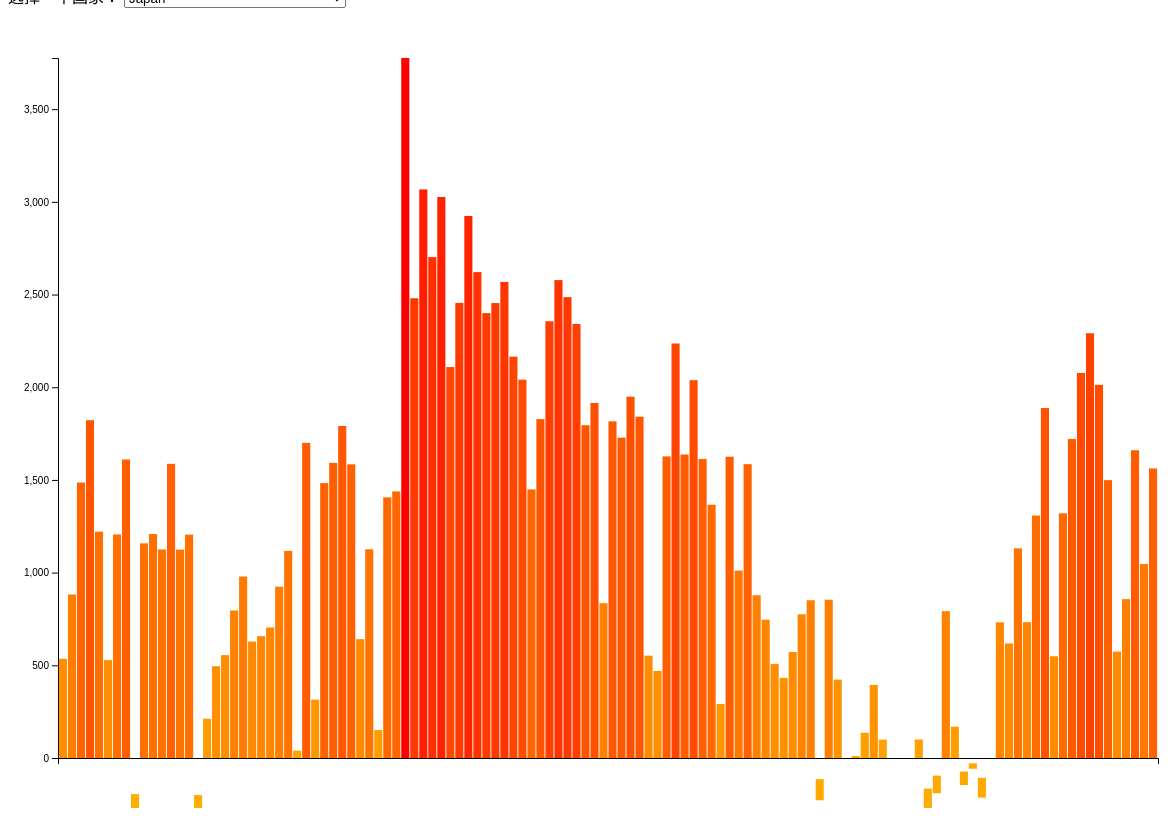
D3 v7 page, settled after 480 driven frames (8 s of simulated time); the page loaded 1 data file(s).


        // 数据加载和柱形图创建的代码块
        d3.json('./holoceneLatest.json').then(data => {
            console.log(data);
            // 根据国家对火山数量进行分类
            const volcanoesByCountry = {};
            data.forEach(volcano => {
                const country = volcano.country;
                if (!volcanoesByCountry[country]) {
                    volcanoesByCountry[country] = [];
                }
                volcanoesByCountry[country].push({
                    "height": volcano.elevation,
                    "name": volcano.name,
                    "id": volcano.id,
                    "primaryType": volcano.primaryType,
                    "country": volcano.country
                });
            });

            // 创建下拉菜单的选项
            const select = d3.select("#countrySelect");
            Object.keys(volcanoesByCountry).forEach(country => {
                select.append("option").text(country).attr("value", country);
            });

            // 初始时选择第一个国家的数据集
            let selectedCountry = Object.keys(volcanoesByCountry)[0];
            let dataset = volcanoesByCountry[selectedCountry];

            // 以下是柱形图创建的代码
            let width = 1200;
            let height = 800;
            let margin = 50;

            let svg = d3.select('body')
                .append('svg')
                .attr('style', 'width: ' + width + 'px; height: ' + height + 'px; background:white');

            // 创建y轴比例尺
            let yScale = d3.scaleLinear()
                .domain([0, d3.max(dataset, d => d.height)])
                .range([height - margin, margin]);

            // 创建x轴比例尺
            let xScale = d3.scaleBand()
                .domain(dataset.map(d => d.id))
                .range([margin, width - margin])
                .padding(0.1);

            // 添加x轴
            let xAxis = svg.append('g')
                .attr('class', 'x-axis')
                .attr('transform', 'translate(0, ' + (height - margin) + ')')
                .call(d3.axisBottom(xScale).tickValues([]));


            // 添加y轴
            svg.append('g')
                .attr('class', 'y-axis')
                .attr('transform', 'translate(' + margin + ',0)')
                .call(d3.axisLeft(yScale));
            // 创建颜色映射
            let colorScale = d3.scaleLinear()
                .domain([0, d3.max(dataset, d => d.height)])
                .range(["orange", "red"]);


            // 根据用户选择更新图表
            select.on("change", function () {
                // 移除之前的矩形元素
                svg.selectAll(".volcano-rect").remove();

                selectedCountry = this.value;
                dataset = volcanoesByCountry[selectedCountry];

                // 更新 y 轴的域和添加过渡效果
                yScale.domain([0, d3.max(dataset, d => d.height)]);
                svg.select('.y-axis')
                    .transition()
                    .duration(500)
                    .call(d3.axisLeft(yScale));

                // 更新 x 轴的域和文本，添加过渡效果
                xScale.domain(dataset.map(d => d.id));
                xAxis.transition().duration(500).call(d3.axisBottom(xScale));

                // 创建柱形图并添加过渡效果
                svg.selectAll('.volcano-rect')
                    .data(dataset)
                    .enter()
                    .append('rect')
                    .attr('x', d => xScale(d.id))
                    .attr('y', height - margin)  // 初始时设置在 x 轴下方
                    .attr('width', xScale.bandwidth())
                    .attr('height', 0)  // 初始时高度为0
                    .attr('fill', d => colorScale(d.height))
                    .attr('class', "volcano-rect")
                    .attr('id', d => "volcano-rect" + d.id)
                    .on('click', function (d) {
                        // 恢复所有矩形的填充为颜色映射
                        d3.selectAll('.volcano-rect')
                            .attr('fill', d => colorScale(d.height));

                        // 将当前点击的矩形的填充设置为黑色，并添加过渡效果
                        d3.select(this)
                            .transition()
                            .duration(50)
                            .attr('fill', 'black');
                    })
                    .transition()
                    .duration(500)
                    .attr('y', d => Math.max(yScale(d.height), margin))
                    .attr('height', d => Math.abs(yScale(d.height) - yScale(0)));

            });

            // 初始化时绘制柱形图
            drawBarChart();

            function drawBarChart() {
                svg.selectAll('.volcano-rect')
                    .data(dataset)
                    .enter()
                    .append('rect')
                    .attr('x', d => xScale(d.id))
                    .attr('y', d => Math.max(yScale(d.height), margin))
                    .attr('width', xScale.bandwidth())
                    .attr('height', d => Math.abs(yScale(d.height) - yScale(0)))
                    .attr('fill', d => colorScale(d.height))
                    .attr('class', "volcano-rect")
                    .attr('id', d => "volcano-rect" + d.id)
                    .on('click', function (d) {
                        // 恢复所有矩形的填充为颜色映射
                        d3.selectAll('.volcano-rect')
                            .attr('fill', d => colorScale(d.height));

                        // 将当前点击的矩形的填充设置为黑色，并添加过渡效果
                        d3.select(this)
                            .transition()
                            .duration(50)
                            .attr('fill', 'black');

                        // 更新 x 轴文本内容为当前点击的数据的名称，并添加过渡效果
                        svg.selectAll('.x-axis text')
                            .transition()
                            .duration(10)
                            .text(d.id)
                            .style('opacity', 1);
                    });
            }
        });
    

### data: holoceneLatest.json
[
 {
  "id": "290010",
  "region": "Kuril Islands",
  "subregion": "Kuril Islands",
  "lastKnownEruption": "1848 CE",
  "country": "Japan",
  "primaryType": "Caldera",
  "elevation": 535,
  "location": {
   "type": "Point",
   "coordinates": [
    145.5,
    43.84
   ]
  },
  "latitude": 43.84,
  "longitude": 145.5,
  "isNorth": true,
  "isEast": true,
  "volcanoType": [
   "Caldera",
   "Lava dome(s)"
  ],
  "geologicalSummary": "Tomariyama, also known as Golovnin, form…",
  "isDetail": true,
  "rockTypes": {
   "isMajor": true,
   "isMinor": false,
   "major": [
    "Major",
    "Andesite",
    "Basaltic Andesite",
    "Dacite",
    "Basalt",
    "Picro-Basalt"
   ],
   "minor": []
  },
  "tectonicSetting": [
   "Subduction zone",
   "Intermediate crust (15-25 km)"
  ],
  "population": [
   1796,
   1796,
   2445,
   159344
  ],
  "name": "Tomariyama [Golovnin]",
  "iseruption": true,
  "eruption": 1848
 },
 {
  "id": "290020",
  "region": "Kuril Islands",
  "subregion": "Kuril Islands",
  "lastKnownEruption": "1880 CE",
  "country": "Japan",
  "primaryType": "Stratovolcano",
  "elevation": 882,
  "location": {
   "type": "Point",
   "coordinates": [
    145.7,
    43.98
   ]
  },
  "latitude": 43.98,
  "longitude": 145.7,
  "isNorth": true,
  "isEast": true,
  "volcanoType": [
   "Stratovolcano",
   "Caldera",
   "Lava dome(s)"
  ],
  "geologicalSummary": "Raususan, also known as Mendeleev, is a …",
  "isDetail": true,
  "rockTypes": {
   "isMajor": true,
   "isMinor": false,
   "major": [
    "Major",
    "Andesite",
    "Basaltic Andesite",
    "Dacite",
    "Basalt",
    "Picro-Basalt"
   ],
   "minor": []
  },
  "tectonicSetting": [
   "Subduction zone",
   "Intermediate crust (15-25 km)"
  ],
  "population": [
   236,
   1783,
   3527,
   114486
  ],
  "name": "Raususan [Mendeleev]",
  "iseruption": true,
  "eruption": 1880
 },
 {
  "id": "290021",
  "region": "Kuril Islands",
  "subregion": "Kuril Islands",
  "lastKnownEruption": "Unknown - Evidence Credible",
  "country": "Japan",
  "primaryType": "Stratovolcano",
  "elevation": 1486,
  "location": {
   "type": "Point",
   "coordinates": [
    146.1,
    44.45
   ]
  },
  "latitude": 44.45,
  "longitude": 146.1,
  "isNorth": true,
  "isEast": true,
  "volcanoType": [
   "Stratovolcano",
   "Pyroclastic cone(s)",
   "Lava dome(s)"
  ],
  "geologicalSummary": "Ruruidake is a late-Pleistocene andesiti…",
  "isDetail": true,
  "rockTypes": {
   "isMajor": true,
   "isMinor": false,
   "major": [
    "Major",
    "Andesite",
    "Basaltic Andesite",
    "Dacite"
   ],
   "minor": []
  },
  "tectonicSetting": [
   "Subduction zone",
   "Intermediate crust (15-25 km)"
  ],
  "population": [
   0,
   108,
   903,
   16132
  ],
  "name": "Ruruidake [Smirnov]",
  "iseruption": false
 },
 {
  "id": "290030",
  "region": "Kuril Islands",
  "subregion": "Kuril Islands",
  "lastKnownEruption": "1981 CE",
  "country": "Japan",
  "primaryType": "Stratovolcano",
  "elevation": 1822,
  "location": {
   "type": "Point",
   "coordinates": [
    146.3,
    44.35
   ]
  },
  "latitude": 44.35,
  "longitude": 146.3,
  "isNorth": true,
  "isEast": true,
  "volcanoType": [
   "Stratovolcano",
   "Caldera",
   "Pyroclastic cone(s)"
  ],
  "geologicalSummary": "Chachadake, also known as Tiatia, consis…",
  "isDetail": true,
  "rockTypes": {
   "isMajor": true,
   "isMinor": false,
   "major": [
    "Major",
    "Basalt",
    "Picro-Basalt",
    "Andesite",
    "Basaltic Andesite"
   ],
   "minor": []
  },
  "tectonicSetting": [
   "Subduction zone",
   "Intermediate crust (15-25 km)"
  ],
  "population": [
   3,
   223,
   896,
   16275
  ],
  "name": "Chachadake [Tiatia]",
  "iseruption": true,
  "eruption": 1981
 },
 {
  "id": "290040",
  "region": "Kuril Islands",
  "subregion": "Kuril Islands",
  "lastKnownEruption": "Unknown - Evidence Credible",
  "country": "Japan",
  "primaryType": "Stratovolcano",
  "elevation": 1221,
  "location": {
   "type": "Point",
   "coordinates": [
    146.9,
    44.46
   ]
  },
  "latitude": 44.46,
  "longitude": 146.9,
  "isNorth": true,
  "isEast": true,
  "volcanoType": [
   "Stratovolcano",
   "Shield"
  ],
  "geologicalSummary": "The gently sloping, 1220-m-high Berutaru…",
  "isDetail": true,
  "rockTypes": {
   "isMajor": true,
   "isMinor": false,
   "major": [
    "Major",
    "Andesite",
    "Basaltic Andesite",
    "Dacite"
   ],
   "minor": []
  },
  "tectonicSetting": [
   "Subduction zone",
   "Intermediate crust (15-25 km)"
  ],
  "population": [
   0,
   113,
   240,
   9155
  ],
  "name": "Berutarubesan [Berutarube]",
  "iseruption": false
 },
 {
  "id": "290041",
  "region": "Kuril Islands",
  "subregion": "Kuril Islands",
  "lastKnownEruption": "7480 BCE",
  "country": "Japan",
  "primaryType": "Stratovolcano",
  "elevation": 528,
  "location": {
   "type": "Point",
   "coordinates": [
    147.0,
    44.61
   ]
  },
  "latitude": 44.61,
  "longitude": 147.0,
  "isNorth": true,
  "isEast": true,
  "volcanoType": [
   "Stratovolcano",
   "Caldera"
  ],
  "geologicalSummary": "The rim of the dramatic 7 x 9 km Moekesh…",
  "isDetail": true,
  "rockTypes": {
   "isMajor": true,
   "isMinor": false,
   "major": [
    "Major",
    "Andesite",
    "Basaltic Andesite",
    "Basalt",
    "Picro-Basalt",
    "Dacite"
   ],
   "minor": []
  },
  "tectonicSetting": [
   "Subduction zone",
   "Intermediate crust (15-25 km)"
  ],
  "population": [
   0,
   206,
   588,
   5938
  ],
  "name": "Moekeshiwan [Lvinaya Past]",
  "iseruption": true,
  "eruption": -7480
 },
 {
  "id": "290050",
  "region": "Kuril Islands",
  "subregion": "Kuril Islands",
  "lastKnownEruption": "1932 CE",
  "country": "Japan",
  "primaryType": "Stratovolcano",
  "elevation": 1206,
  "location": {
   "type": "Point",
   "coordinates": [
    147.1,
    44.81
   ]
  },
  "latitude": 44.81,
  "longitude": 147.1,
  "isNorth": true,
  "isEast": true,
  "volcanoType": [
   "Stratovolcano",
   "Caldera"
  ],
  "geologicalSummary": "The conical Etorofu-Atosanupuri stratovo…",
  "isDetail": true,
  "rockTypes": {
   "isMajor": true,
   "isMinor": false,
   "major": [
    "Major",
… [head cut at 6 KiB]